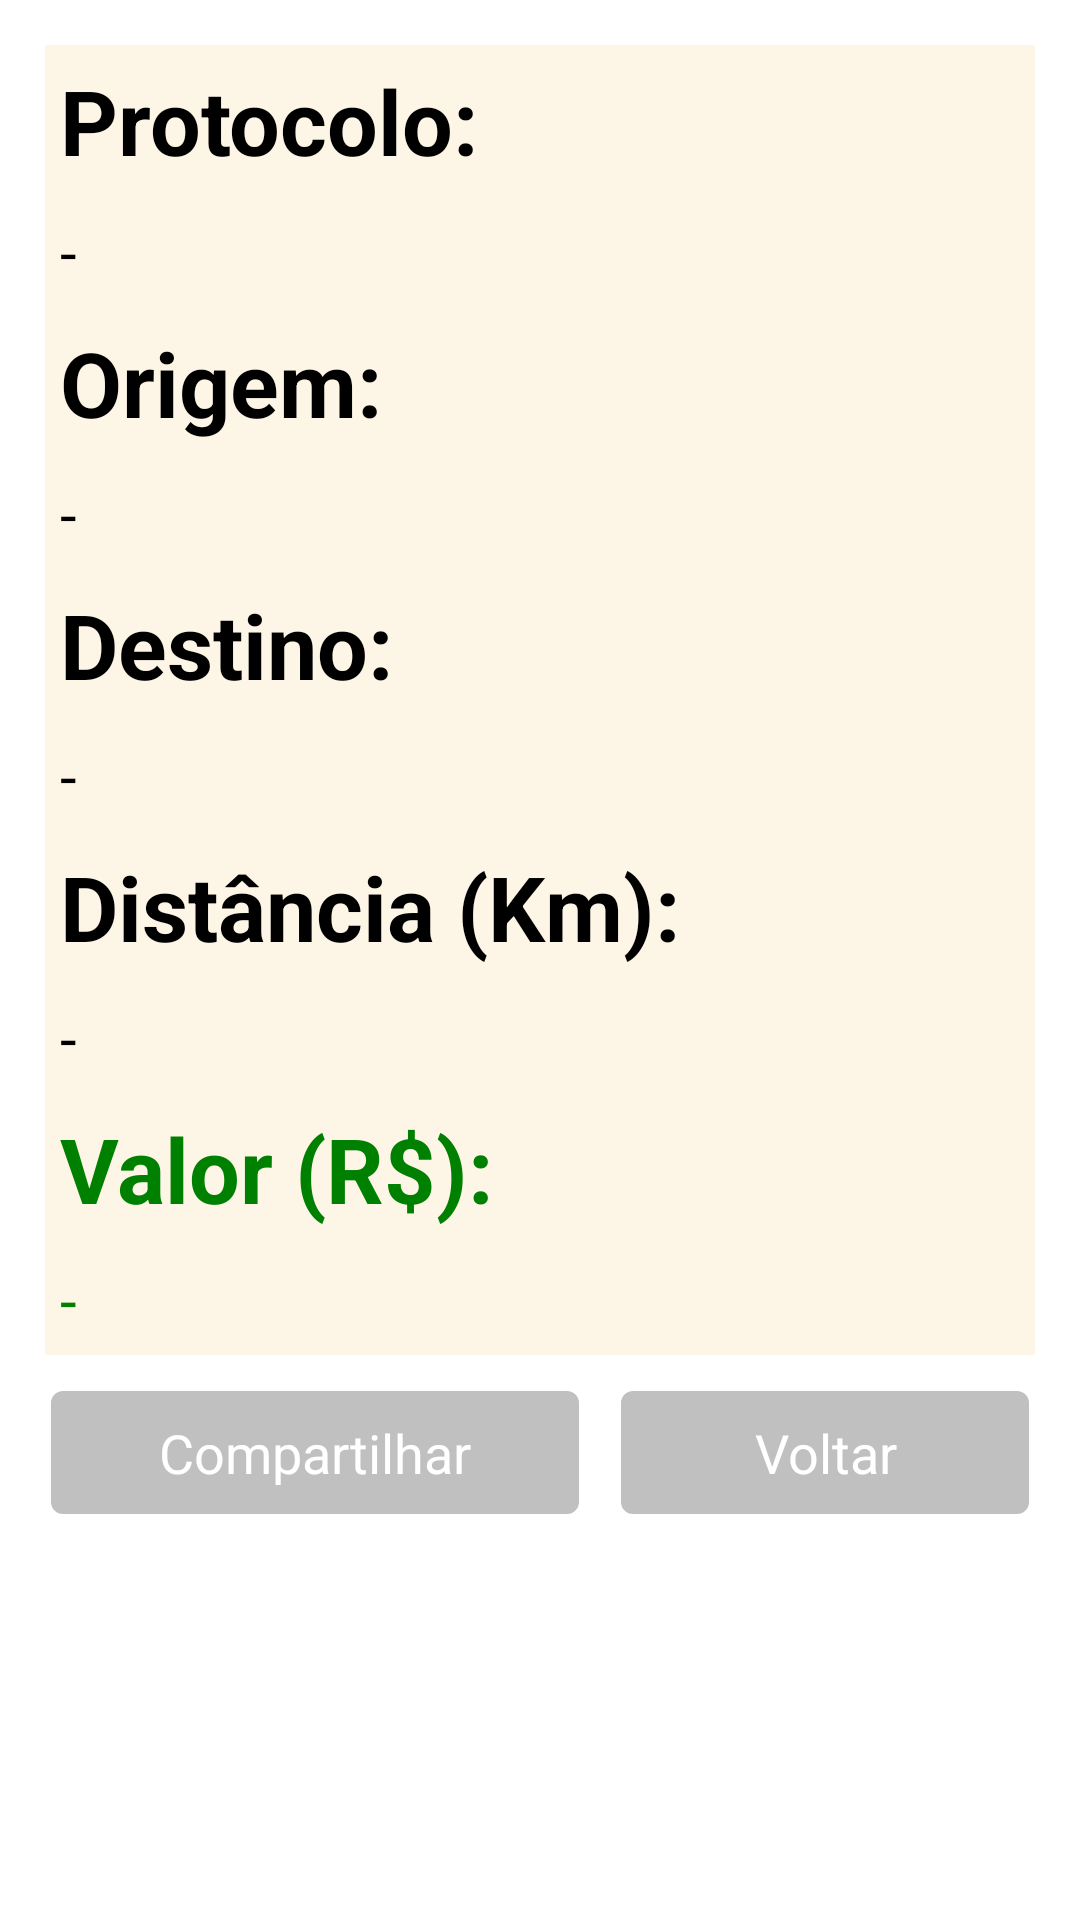

Reconstruct the res/layout file that produces this screen, plus the resources it refers to.
<!-- AndroidManifest.xml: application theme android:Theme.Holo -->
<!-- res/layout/activity_orange.xml -->
<?xml version="1.0" encoding="utf-8"?>
<LinearLayout xmlns:android="http://schemas.android.com/apk/res/android"
    android:layout_width="match_parent"
    android:layout_height="match_parent"
    android:background="#FFFFFF"
    android:orientation="vertical"
    android:padding="15dp">

    <LinearLayout
        android:layout_width="match_parent"
        android:layout_height="wrap_content"
        android:background="#FDF5E6"
        android:orientation="vertical">

        <TextView
            android:layout_width="match_parent"
            android:layout_height="wrap_content"
            android:padding="5dp"
            android:text="Protocolo:"
            android:textColor="#000000"
            android:textSize="30dp"
            android:textStyle="bold" />

        <TextView
            android:id="@+id/tvProtocoloOrange"
            android:layout_width="match_parent"
            android:layout_height="wrap_content"
            android:padding="5dp"
            android:text="-"
            android:textColor="#000000"
            android:textSize="20dp" />

        <TextView
            android:layout_width="match_parent"
            android:layout_height="wrap_content"
            android:padding="5dp"
            android:text="Origem:"
            android:textColor="#000000"
            android:textSize="30dp"
            android:textStyle="bold" />

        <TextView
            android:id="@+id/tvOrigemOrange"
            android:layout_width="match_parent"
            android:layout_height="wrap_content"
            android:padding="5dp"
            android:text="-"
            android:textColor="#000000"
            android:textSize="20dp" />

        <TextView
            android:layout_width="match_parent"
            android:layout_height="wrap_content"
            android:padding="5dp"
            android:text="Destino:"
            android:textColor="#000000"
            android:textSize="30dp"
            android:textStyle="bold" />

        <TextView
            android:id="@+id/tvDestinoOrange"
            android:layout_width="match_parent"
            android:layout_height="wrap_content"
            android:padding="5dp"
            android:text="-"
            android:textColor="#000000"
            android:textSize="20dp" />

        <TextView
            android:layout_width="match_parent"
            android:layout_height="wrap_content"
            android:padding="5dp"
            android:text="Distância (Km):"
            android:textColor="#000000"
            android:textSize="30dp"
            android:textStyle="bold" />

        <TextView
            android:id="@+id/tvDistanciaOrange"
            android:layout_width="match_parent"
            android:layout_height="wrap_content"
            android:padding="5dp"
            android:text="-"
            android:textColor="#000000"
            android:textSize="20dp" />

        <TextView
            android:layout_width="match_parent"
            android:layout_height="wrap_content"
            android:padding="5dp"
            android:text="Valor (R$):"
            android:textColor="#008000"
            android:textSize="30dp"
            android:textStyle="bold" />

        <TextView
            android:id="@+id/tvValorOrange"
            android:layout_width="match_parent"
            android:layout_height="wrap_content"
            android:padding="5dp"
            android:text="-"
            android:textColor="#008000"
            android:textSize="20dp" />

    </LinearLayout>

    <LinearLayout
        android:layout_width="match_parent"
        android:layout_height="wrap_content"
        android:orientation="horizontal">

        <Button
            android:id="@+id/btCompartilhar"
            android:layout_width="wrap_content"
            android:layout_height="45dp"
            android:layout_marginTop="10dp"
            android:layout_weight="1"
            android:background="@layout/botao"
            android:onClick="compartilhar"
            android:text="Compartilhar"
            android:textColor="#FFFFFF" />

        <Button
            android:id="@+id/btNova"
            android:layout_width="wrap_content"
            android:layout_height="45dp"
            android:layout_marginLeft="10dp"
            android:layout_marginTop="10dp"
            android:layout_weight="1"
            android:background="@layout/botao"
            android:onClick="nova"
            android:text="Voltar"
            android:textColor="#FFFFFF" />

    </LinearLayout>

</LinearLayout>
<!-- res/layout/botao.xml (included above) -->
<selector xmlns:android="http://schemas.android.com/apk/res/android">
    <item>
        <shape android:shape="rectangle">
            <solid android:color="#C0C0C0"/>
            <corners android:radius="5dp"/>
            <stroke android:color="#FFFFFF" android:width="2dp"/>
        </shape>
    </item>
</selector>
<!-- resources referenced by this layout -->
<resources>

</resources>
